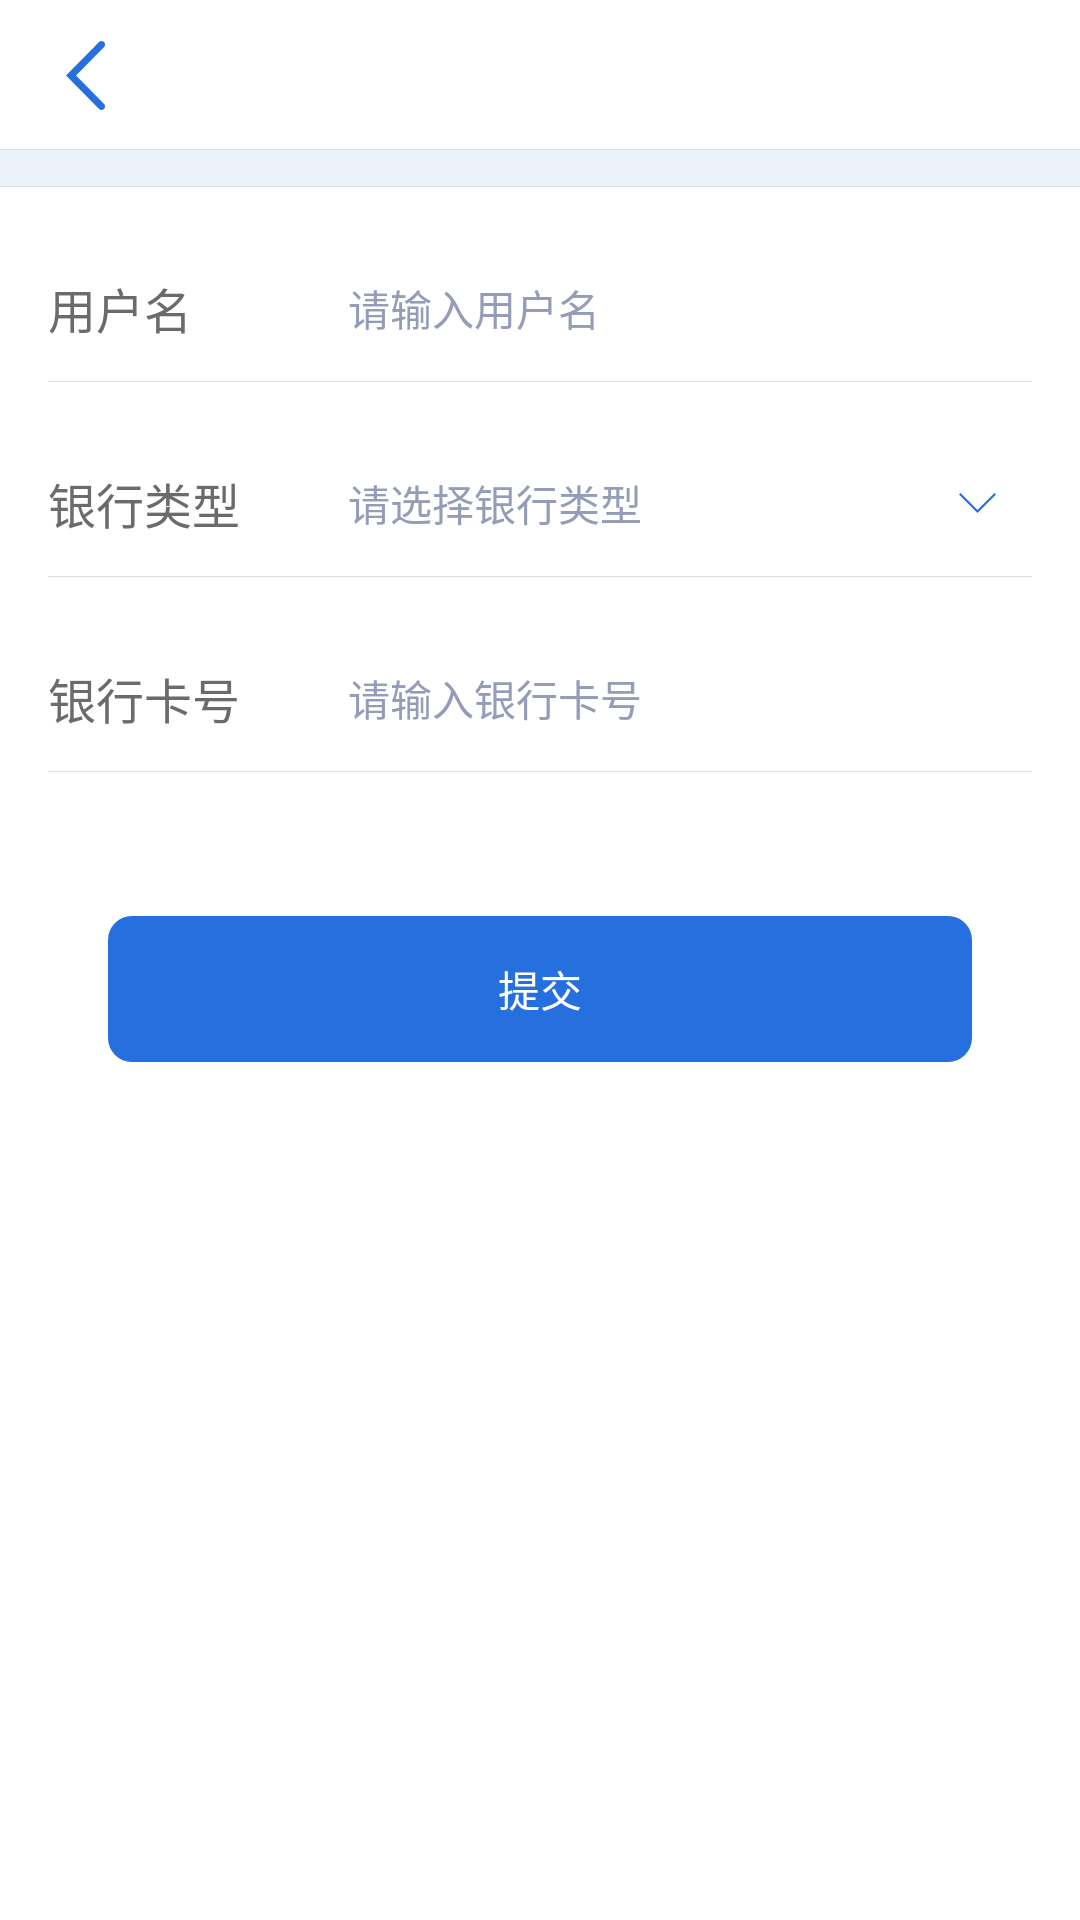

Produce the Android XML layout that renders to this screen, including the resource entries it uses.
<!-- AndroidManifest.xml: application theme AppTheme -->
<!-- res/layout/activity_check_card.xml -->
<?xml version="1.0" encoding="utf-8"?>
<LinearLayout
    xmlns:android="http://schemas.android.com/apk/res/android"
    xmlns:tools="http://schemas.android.com/tools"
    android:layout_width="match_parent"
    android:layout_height="match_parent"
    android:background="@color/base_background"
    android:orientation="vertical"
    tools:context="com.ck.qianqian.CheckPhoneActivity">

    <include layout="@layout/base_back_title"/>

    <LinearLayout
        android:layout_width="match_parent"
        android:layout_height="match_parent"
        android:layout_marginTop="12dp"
        android:background="@color/white"
        android:orientation="vertical"
        >

        <View
            android:layout_width="match_parent"
            android:layout_height="1px"
            android:background="@color/divider"/>

        <LinearLayout
            android:layout_width="match_parent"
            android:layout_height="wrap_content"
            android:layout_marginLeft="16dp"
            android:layout_marginRight="16dp"
            android:layout_marginTop="16dp"
            android:gravity="center_vertical"
            android:orientation="horizontal">

            <TextView
                android:layout_width="100dp"
                android:layout_height="wrap_content"
                android:text="用户名"
                android:textColor="@color/base_text_color"
                android:textSize="@dimen/BigTextSize"/>

            <EditText
                android:id="@+id/name"
                android:layout_width="match_parent"
                android:layout_height="wrap_content"
                android:background="@null"
                android:hint="请输入用户名"
                android:paddingBottom="14dp"
                android:paddingTop="14dp"
                android:textColor="@color/second_text_color"
                android:textColorHint="@color/text_cyan"
                android:textCursorDrawable="@null"
                android:textSize="@dimen/SecTextSize"/>
        </LinearLayout>

        <View
            android:layout_width="match_parent"
            android:layout_height="1px"
            android:layout_marginLeft="16dp"
            android:layout_marginRight="16dp"
            android:background="@color/divider"/>

        <LinearLayout
            android:layout_width="match_parent"
            android:layout_height="wrap_content"
            android:layout_marginLeft="16dp"
            android:layout_marginRight="16dp"
            android:layout_marginTop="16dp"
            android:gravity="center_vertical"
            android:orientation="horizontal">

            <TextView
                android:layout_width="100dp"
                android:layout_height="wrap_content"
                android:text="银行类型"
                android:textColor="@color/base_text_color"
                android:textSize="@dimen/BigTextSize"/>

            <RelativeLayout
                android:id="@+id/type_rel"
                android:layout_width="match_parent"
                android:layout_height="wrap_content">

                <AutoCompleteTextView
                    android:id="@+id/type"
                    android:layout_width="match_parent"
                    android:layout_height="wrap_content"
                    android:background="@null"
                    android:focusable="false"
                    android:gravity="left"
                    android:hint="请选择银行类型"
                    android:paddingBottom="14dp"
                    android:paddingTop="14dp"
                    android:textColor="@color/text_cyan"
                    android:textColorHint="@color/text_cyan"
                    android:textSize="@dimen/SecTextSize"></AutoCompleteTextView>

                <ImageView
                    android:layout_width="wrap_content"
                    android:layout_height="wrap_content"
                    android:layout_alignParentRight="true"
                    android:layout_centerVertical="true"
                    android:layout_marginRight="12dp"
                    android:src="@mipmap/my_arrow_down"/>

            </RelativeLayout>
        </LinearLayout>

        <View
            android:layout_width="match_parent"
            android:layout_height="1px"
            android:layout_marginLeft="16dp"
            android:layout_marginRight="16dp"
            android:background="@color/divider"/>

        <LinearLayout
            android:layout_width="match_parent"
            android:layout_height="wrap_content"
            android:layout_marginLeft="16dp"
            android:layout_marginRight="16dp"
            android:layout_marginTop="16dp"
            android:gravity="center_vertical"
            android:orientation="horizontal">

            <TextView
                android:layout_width="100dp"
                android:layout_height="wrap_content"
                android:text="银行卡号"
                android:textColor="@color/base_text_color"
                android:textSize="@dimen/BigTextSize"/>

            <EditText
                android:id="@+id/cardNo"
                android:layout_width="match_parent"
                android:layout_height="wrap_content"
                android:background="@null"
                android:hint="请输入银行卡号"
                android:inputType="number"
                android:paddingBottom="14dp"
                android:paddingTop="14dp"
                android:textColor="@color/text_cyan"
                android:textColorHint="@color/text_cyan"
                android:textCursorDrawable="@null"
                android:textSize="@dimen/SecTextSize"/>
        </LinearLayout>

        <View
            android:layout_width="match_parent"
            android:layout_height="1px"
            android:layout_marginLeft="16dp"
            android:layout_marginRight="16dp"
            android:background="@color/divider"/>

        <TextView
            android:id="@+id/submit"
            android:layout_width="match_parent"
            android:layout_height="wrap_content"
            android:layout_marginLeft="36dp"
            android:layout_marginRight="36dp"
            android:layout_marginTop="48dp"
            android:background="@drawable/login_btn"
            android:gravity="center"
            android:paddingBottom="14dp"
            android:paddingTop="14dp"
            android:text="提交"
            android:textColor="@color/white"/>

    </LinearLayout>

</LinearLayout>
<!-- res/layout/base_back_title.xml (included above) -->
<?xml version="1.0" encoding="utf-8"?>

<RelativeLayout xmlns:android="http://schemas.android.com/apk/res/android"
                android:layout_width="match_parent"
                android:layout_height="@dimen/titleBar"
                android:background="@color/white">

    <ImageView
        android:layout_width="wrap_content"
        android:layout_height="fill_parent"
        android:onClick="back"
        android:paddingLeft="22dp"
        android:paddingRight="22dp"
        android:src="@mipmap/base_back"/>

    <TextView
        android:id="@+id/titleName"
        android:layout_width="wrap_content"
        android:layout_height="match_parent"
        android:layout_centerHorizontal="true"
        android:gravity="center"
        android:textColor="@color/text_blue"
        android:textSize="@dimen/TitleTextSize"/>

    <View
        android:layout_height="1px"
        android:layout_width="match_parent"
        android:background="@color/divider"
        android:layout_alignParentBottom="true"/>

</RelativeLayout>
<!-- resources referenced by this layout -->
<resources>
  <color name="base_background">#ebf1f9</color>
  <color name="base_text_color">#6B6B6B</color>
  <color name="divider">#DEDFE3</color>
  <color name="second_text_color">#646464</color>
  <color name="text_blue">#266fdf</color>
  <color name="text_cyan">#959cb7</color>
  <color name="white">#FFF</color>
  <dimen name="BigTextSize">16sp</dimen>
  <dimen name="SecTextSize">14sp</dimen>
  <dimen name="TitleTextSize">18sp</dimen>
  <dimen name="titleBar">50dp</dimen>
  <!-- drawable login_btn (drawable) -->
  <?xml version="1.0" encoding="utf-8"?>
  <selector xmlns:android="http://schemas.android.com/apk/res/android">
      <item android:state_pressed="true">
          <shape>
              <solid android:color="@color/btm_text_no_select"/>
              <corners android:radius="8dp"/>
          </shape>
      </item>
      <item>
          <shape>
              <solid android:color="@color/text_blue"/>
              <corners android:radius="8dp"/>
          </shape>
      </item>
  </selector>
  <!-- mipmap base_back: png bitmap (mipmap-xxhdpi, 1655 bytes) -->
  <!-- mipmap my_arrow_down: png bitmap (mipmap-xxhdpi, 1500 bytes) -->
  <style name="AppTheme" parent="Theme.AppCompat.Light.NoActionBar">
          
          <item name="colorPrimary">@color/colorPrimary</item>
          <item name="colorPrimaryDark">@color/colorPrimaryDark</item>
          <item name="colorAccent">@color/colorAccent</item>
      </style>
  <color name="btm_text_no_select">#a6a6a6</color>
  <color name="colorPrimary">#3F51B5</color>
  <color name="colorPrimaryDark">#303F9F</color>
  <color name="colorAccent">#FF4081</color>
</resources>
